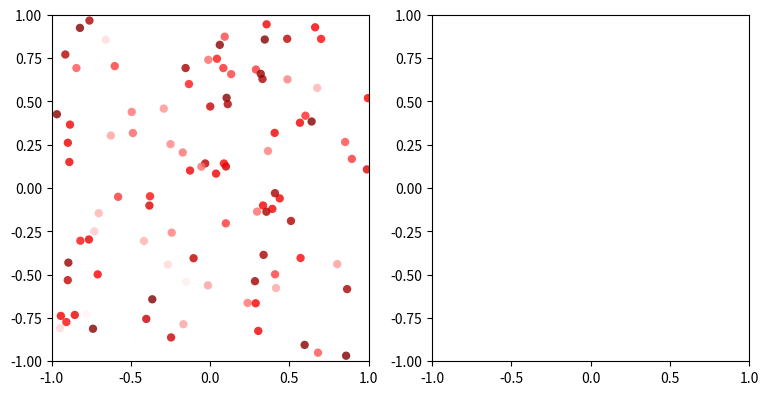

Python code for this plot: (Note: this script raises an exception after producing the figure.)
import matplotlib
# matplotlib.use('Agg')
import matplotlib.pyplot as plt
from matplotlib.colors import Normalize
import numpy as np
import time

plt.ion()


class Plot(object):
    def __init__(self, nrows=1, ncols=1, parent=None):
        self.fig = None
        if parent is None:
            self.parent = self
            # TODO: make up a name
            self.fig, self.subplots = plt.subplots(nrows, ncols, figsize=(4.5*ncols, 4.5*nrows))
            self.subplots = np.array(self.subplots).reshape(-1)[::-1].tolist()
        else:
            self.parent = parent
    
    def _get_subplot(self):
        return self.subplots.pop()
            
    def _redraw(self):
        if self.fig:
            self.fig.canvas.draw()
            self.fig.canvas.flush_events()
        else:
            self.parent._redraw()
    
    # Originally from: http://www.icare.univ-lille1.fr/tutorials/convert_a_matplotlib_figure
    def get_image(self):
        """
        @brief Convert its own figure to a 3D numpy array with RGB channels and return it
        @return a numpy 3D array of RGB values
        """
        if self.fig is None:
            return self.parent.get_image() 
        # draw the renderer  .. TODO: remove?
        self.fig.canvas.draw()
    
        # Get the RGBA buffer from the figure
        w, h = self.fig.canvas.get_width_height()
        buf = np.fromstring(self.fig.canvas.tostring_rgb(), dtype=np.uint8).reshape((h, w, 3))
    
        # canvas.tostring_argb give pixmap in ARGB mode. Roll the ALPHA channel to have it in RGBA mode
        # buf = numpy.roll ( buf, 3, axis = 2 )
        return buf / 256#.transpose((2, 0, 1))


class LinePlot(Plot):
    def __init__(self, xlim=[-1,1], ylim=[-1,1], *args, **kwargs):
        pass
        # super().__init__(*args, **kwargs)
        # self.subplot = self.parent._get_subplot()
        # self.sc, = self.subplot.plot([], [], 'r-')
        # self.subplot.set_xlim(*xlim)
        # self.subplot.set_ylim(*ylim)
        # self._redraw()

    def add_point(self, y, x):
        pass
        # xs = np.append(self.sc.get_xdata(), [x])
        # ys = np.append(self.sc.get_ydata(), [y])
        # self.sc.set_xdata(xs)
        # self.sc.set_ydata(ys)
        # self.subplot.set_xlim(xs.min(), xs.max())
        # self.subplot.set_ylim(ys.min(), ys.max())
        # self._redraw()


class ScatterPlot(Plot):
    def __init__(self, value_range=[-1,1], xlim=[-1,1], ylim=[-1,1], palette='seismic', *args, **kwargs):
        super().__init__(*args, **kwargs)
        cmap = plt.get_cmap(palette)
        norm = matplotlib.colors.Normalize(*value_range)
        # FIXME: ignoring s=scale,
        self.subplot = self.parent._get_subplot()
        self.sc = self.subplot.scatter(x=[], y=[], c=[], norm=norm, cmap=cmap, alpha=0.8, edgecolors='none')
        self.subplot.set_xlim(*xlim)
        self.subplot.set_ylim(*ylim)
        self._redraw()

    def update(self, points, values):
        '''
            points: should have the shape (N*2) and consist of x,y coordinates
            values: should have the shape (N) and consist of the values at these coordinates (i.e. points)
        '''
        # self.sc.set_offsets(np.c_[x,y])
        self.sc.set_offsets(points)
        self.sc.set_array(values)
        self._redraw()


class QuiverPlot(Plot):
    def __init__(self, xlim=[-1,1], ylim=[-1,1], palette='seismic', *args, **kwargs):
        super().__init__(*args, **kwargs)

        self.subplot = self.parent._get_subplot()
        norm = np.linalg.norm([ xlim[1]-xlim[0], ylim[1]-ylim[0]])
        self.sc = self.subplot.quiver([], [], [], [], units='xy', pivot='middle', scale=40 / norm)
        self.subplot.set_xlim(*xlim)
        self.subplot.set_ylim(*ylim)
        self._redraw()

    def update(self, points, dirs):
        '''
            points: should have the shape (N*2) and consist of x,y coordinates
            values: should have the shape (N*2) and consist of the vector values in these coordinates (i.e. points)
        '''
        self.sc.set_offsets(points)
        U, V = np.array(dirs).transpose()
        M = np.hypot(U, V)
        self.sc.set_UVC(U/M, V/M, M)
        self._redraw()
        

if __name__ == '__main__':
    plot = Plot(1,2)
    sc = ScatterPlot(parent=plot)
    qv = QuiverPlot(parent=plot)
    n = 100
    for _ in range(100):
        x = np.random.rand(n) * 2 - 1
        y = np.random.rand(n) * 2 - 1
        xy = np.c_[x, y]
        c = np.random.rand(n)
        sc.update(xy, c)
        dirs = np.random.rand(2, n)
        qv.update(xy, dirs)
        time.sleep(0.2)
